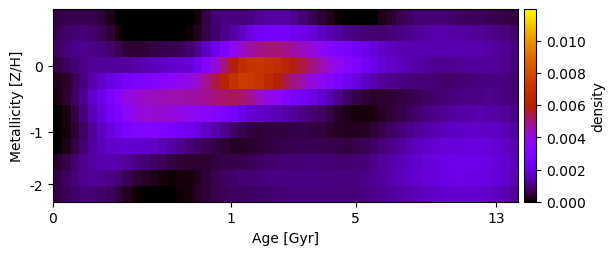

The data file committed next to this chart (first rows):
5.183713896028319850e-04, 5.698228243308599674e-04, 6.315924144143147609e-04, 6.439251384322909654e-04, 5.764548744818715799e-04, 4.330526874714178600e-04, 2.186046948462458991e-04, -1.976048412039309506e-21, 7.111716625982663521e-22, -5.319172977234852099e-20, -3.280395335336531512e-20, 8.424715470031043322e-20, 4.251453639521921561e-21, -1.791468095834165106e-19, 1.240959600994969829e-19, 2.876106144677187479e-20, 1.114170741434063606e-04, 5.629406857712352091e-04, 8.949690269801322288e-04, 1.016434518687590145e-03, 1.002840009784475165e-03, 9.593256413272991225e-04, 1.069368150661509104e-03, 1.234292778228608407e-03
6.793822582700744569e-04, 8.179987582775093699e-04, 9.220634087651198270e-04, 9.426391165923776782e-04, 8.608643295199423957e-04, 6.856195231100724536e-04, 4.229220901236937732e-04, 1.272645884724629315e-04, -1.266311854585186588e-20, 9.391366586415320946e-21, -9.518080084750959418e-21, -1.241179977848825772e-19, 2.366724439336779708e-20, 2.217765722572096205e-20, -6.511737584954803077e-23, 6.215093143045454047e-05, 2.790431966077320798e-04, 5.840530804278438147e-04, 8.713406279241904702e-04, 1.090871867410775570e-03, 1.311823768501402861e-03, 1.704557391762317456e-03, 2.088052615259113585e-03, 2.439697433903814574e-03
7.904853529733723780e-04, 9.609820360333211657e-04, 1.090832203923826089e-03, 1.147060582344462459e-03, 1.113420296646179140e-03, 9.961849023604756222e-04, 8.274276347737840372e-04, 6.205241808516747922e-04, 4.405781516866193832e-04, 3.920041947193348363e-04, 4.627437658486415546e-04, 5.305361395393166967e-04, 5.717245277808109339e-04, 6.160838317882141695e-04, 6.866716922815336655e-04, 8.412947210805964094e-04, 1.175362720286116667e-03, 1.688788803635289703e-03, 2.278317611110748566e-03, 2.908965533435863959e-03, 3.548581449625487754e-03, 4.201165436235636784e-03, 4.660015982007008686e-03, 4.941960923441810448e-03
5.373143803678816135e-04, 7.173921408314311169e-04, 9.222622145607411092e-04, 1.096646775984713934e-03, 1.216618312263243514e-03, 1.272438644517748284e-03, 1.287415698425088684e-03, 1.245804133985988849e-03, 1.269587207184706213e-03, 1.381472560593119793e-03, 1.472435343065426998e-03, 1.563605661806885365e-03, 1.657435744562056395e-03, 1.737019436345856819e-03, 1.825558768734027735e-03, 1.930123660125684319e-03, 2.360812478027211458e-03, 3.135787738948736959e-03, 4.041322660157790382e-03, 4.972338878246235910e-03, 5.898756192101482949e-03, 6.712153483051264136e-03, 7.069125364889987037e-03, 7.142484975003841711e-03
2.052913660460148121e-04, 3.692890141336096143e-04, 6.745052787037441591e-04, 1.037203798341883049e-03, 1.405729752100417845e-03, 1.754189337612181449e-03, 2.066857442699869020e-03, 2.335016349649862103e-03, 2.594751932030203191e-03, 2.805976860764463135e-03, 2.963529067572100596e-03, 3.127304867908551906e-03, 3.292009603500525416e-03, 3.448270742687806027e-03, 3.604566643739084628e-03, 3.815297401395294653e-03, 4.210820541064999763e-03, 4.788038907159342973e-03, 5.460413024221899558e-03, 6.201370941286339991e-03, 6.933485490187822273e-03, 7.441878134336033478e-03, 7.368884824548976864e-03, 7.047404232216437220e-03
1.463101020264974666e-04, 3.826677800823986885e-04, 7.546862537853026324e-04, 1.191804010138757973e-03, 1.718870973117736295e-03, 2.263201504103290202e-03, 2.807132486450735105e-03, 3.388609976572725790e-03, 3.886354833624177350e-03, 4.130920914456623003e-03, 4.284636460122980169e-03, 4.368861261322729006e-03, 4.453142386874015674e-03, 4.508446058582758591e-03, 4.563249699981354254e-03, 4.637309685467049490e-03, 4.706417352620906498e-03, 4.842313054071417482e-03, 5.013179771005927057e-03, 5.152455272241845616e-03, 5.238011042704335610e-03, 5.149016901973809193e-03, 4.834241858594817177e-03, 4.381545683743506836e-03
-8.595999744920096538e-21, 1.819461338518328793e-04, 5.345113902800439519e-04, 9.971516126333025351e-04, 1.509528119524427897e-03, 2.018577044533123414e-03, 2.515852839551504985e-03, 2.990856793127447035e-03, 3.487385548631795340e-03, 3.894297738416947069e-03, 4.108085506418740311e-03, 4.163602683294716569e-03, 4.124402875748127764e-03, 4.023619035199456177e-03, 3.881583552093678148e-03, 3.734795550447681748e-03, 3.581379989931530831e-03, 3.370054292972768806e-03, 3.160619144157919037e-03, 2.927236117803381360e-03, 2.620868468224642374e-03, 2.253769819200749421e-03, 1.872502878041885791e-03, 1.752295407917312409e-03
-1.365633575330906125e-19, 1.190662627402526246e-04, 4.192967871388597265e-04, 8.104179739079691528e-04, 1.239683311988659404e-03, 1.661530364913989255e-03, 2.047658291838450918e-03, 2.397904331181197665e-03, 2.760925228398360565e-03, 3.023856704783053212e-03, 3.101344749254070481e-03, 3.081733256549243783e-03, 2.959119379228485492e-03, 2.779618205438455503e-03, 2.563805053840393245e-03, 2.309892695888791491e-03, 2.011609940443262468e-03, 1.723594847521535108e-03, 1.445228586694157023e-03, 1.151817352521816067e-03, 8.528537914457364096e-04, 6.166889400932898911e-04, 4.699636694951443813e-04, 4.526788574676551260e-04
-1.700979276814613257e-20, 2.239317948510122062e-04, 5.512211461982987606e-04, 9.256941206208609734e-04, 1.288115209471484696e-03, 1.575969159180557822e-03, 1.758711843141385093e-03, 1.848325888400908883e-03, 1.879638133738102939e-03, 1.858245258773102678e-03, 1.802603242250594429e-03, 1.691388928923973816e-03, 1.543978176757463587e-03, 1.367459046685974219e-03, 1.177254858728288972e-03, 9.668446334002660627e-04, 8.149371140272541718e-04, 6.642014625886377569e-04, 5.299670844672809376e-04, 4.280890495661201296e-04, 3.234709871683973917e-04, 2.996188790272492409e-04, 3.314957845744228009e-04, 4.332004906325265898e-04
3.726774061018900950e-04, 6.001936958125296149e-04, 8.694602596724230635e-04, 1.130329309882728431e-03, 1.338945153682342048e-03, 1.450023183980089130e-03, 1.459398035224414520e-03, 1.376528424041373322e-03, 1.228048446972851556e-03, 1.064650048611803486e-03, 9.263125788194269492e-04, 7.913985181358608369e-04, 6.566779108774436092e-04, 5.421197326584269605e-04, 4.513634443033572160e-04, 3.906397233360283609e-04, 3.789673382812138781e-04, 4.138063016350504485e-04, 5.049422773539257196e-04, 5.681367678777956469e-04, 6.054952005636865921e-04, 6.372424926772557582e-04, 6.864536060156656641e-04, 7.723563814103441474e-04
5.429046216430584047e-04, 7.563233076232516762e-04, 9.536117971848567972e-04, 1.123058088189093310e-03, 1.216375472999763497e-03, 1.201972009198610776e-03, 1.098815118029069105e-03, 9.039104726095196184e-04, 6.575281620253134104e-04, 4.406351165828772888e-04, 2.921012329190679447e-04, 1.972437544636351163e-04, 1.278496149714076753e-04, 7.892389271649097023e-05, 9.637765001623453882e-05, 1.376093849915733603e-04, 2.440640110209722747e-04, 4.353319513081887549e-04, 6.218058906436193080e-04, 7.492427974458497038e-04, 8.374654459154790400e-04, 8.915021808070952786e-04, 9.056115456565742459e-04, 9.676706494189516762e-04
5.307932227032105803e-04, 6.769923829310445793e-04, 8.099214610756719050e-04, 9.008978396271903697e-04, 9.229180721305084911e-04, 8.662868363806384324e-04, 7.287921864404899161e-04, 5.078366909675531473e-04, 2.406864449070503752e-04, 5.373695626606844809e-05, 6.144372487612280168e-21, -5.045978157825579388e-20, -1.652194611509581262e-20, 0.000000000000000000e+00, 4.727666782912912097e-05, 1.338558551981390012e-04, 2.842778399047003030e-04, 4.649485714130958437e-04, 5.972103867952900614e-04, 6.833652532425683141e-04, 7.196749233962816466e-04, 7.447710315013313575e-04, 7.724887273447392276e-04, 8.319261092574653559e-04
